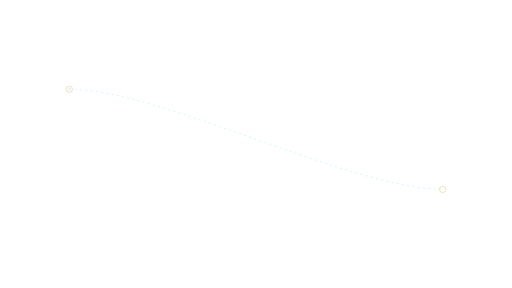
t = 0.00 s
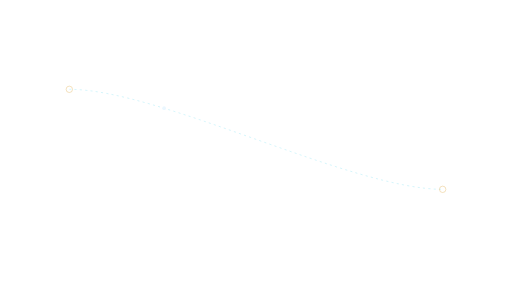
t = 0.93 s
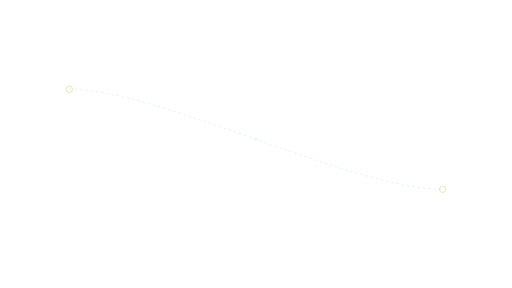
t = 1.85 s
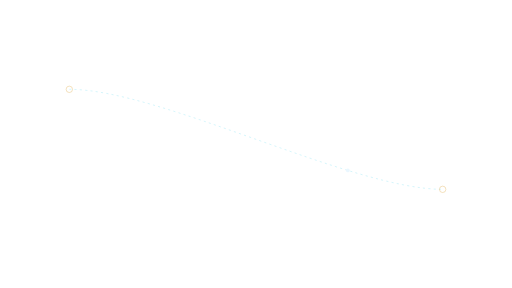
t = 2.78 s

The animated SVG that drew these frames (rendered in a browser with its animation timeline set to each time). Animation: 1 SMIL element (animateMotion=1); one cycle of 3.70 s, repeats indefinitely.

<svg xmlns="http://www.w3.org/2000/svg" xmlns:xlink="http://www.w3.org/1999/xlink" width="1920" height="1080" viewBox="0 0 1920 1080" role="img" aria-labelledby="title desc"><title id="title">Connection trace — Left evidence</title><desc id="desc">Trace a relationship between two actual labeled elements. Loop duration 3.7 seconds. Animate in a modern browser. To use in PowerPoint/video, render frames or record a timed browser playback; SVG import may be static. Transparent source canvas; export alpha as WebM/ProRes 4444 when needed. Preserve animation duration and 1920x1080 aspect ratio. Original artwork, CC BY 4.0. Attribution: AI Update Sources.</desc><defs><linearGradient id="bg" x1="0" y1="0" x2="1" y2="1"><stop stop-color="#061423"/><stop offset="1" stop-color="#0c273d"/></linearGradient><radialGradient id="soft"><stop stop-color="#53d5ec" stop-opacity=".13"/><stop offset="1" stop-color="#53d5ec" stop-opacity="0"/></radialGradient><radialGradient id="quiet"><stop stop-color="#061423" stop-opacity=".40"/><stop offset=".55" stop-color="#061423" stop-opacity=".25"/><stop offset="1" stop-color="#061423" stop-opacity="0"/></radialGradient><linearGradient id="ribbon"><stop stop-color="#53d5ec"/><stop offset=".6" stop-color="#eaf7ff"/><stop offset="1" stop-color="#e5bb69"/></linearGradient></defs><path d="M 260 335 C 600 335 1320 710 1660 710" fill="none" stroke="#53d5ec" stroke-width="2" opacity="0.45" stroke-dasharray="8 12"/><circle cx="260.00" cy="335.00" r="12.00" fill="none" stroke="#e5bb69" stroke-width="2" opacity="0.8" /><circle cx="1660.00" cy="710.00" r="12.00" fill="none" stroke="#e5bb69" stroke-width="2" opacity="0.8" /><circle r="7" fill="#eaf7ff"><animateMotion path="M 260 335 C 600 335 1320 710 1660 710" dur="3.7s" repeatCount="indefinite"/></circle></svg>
